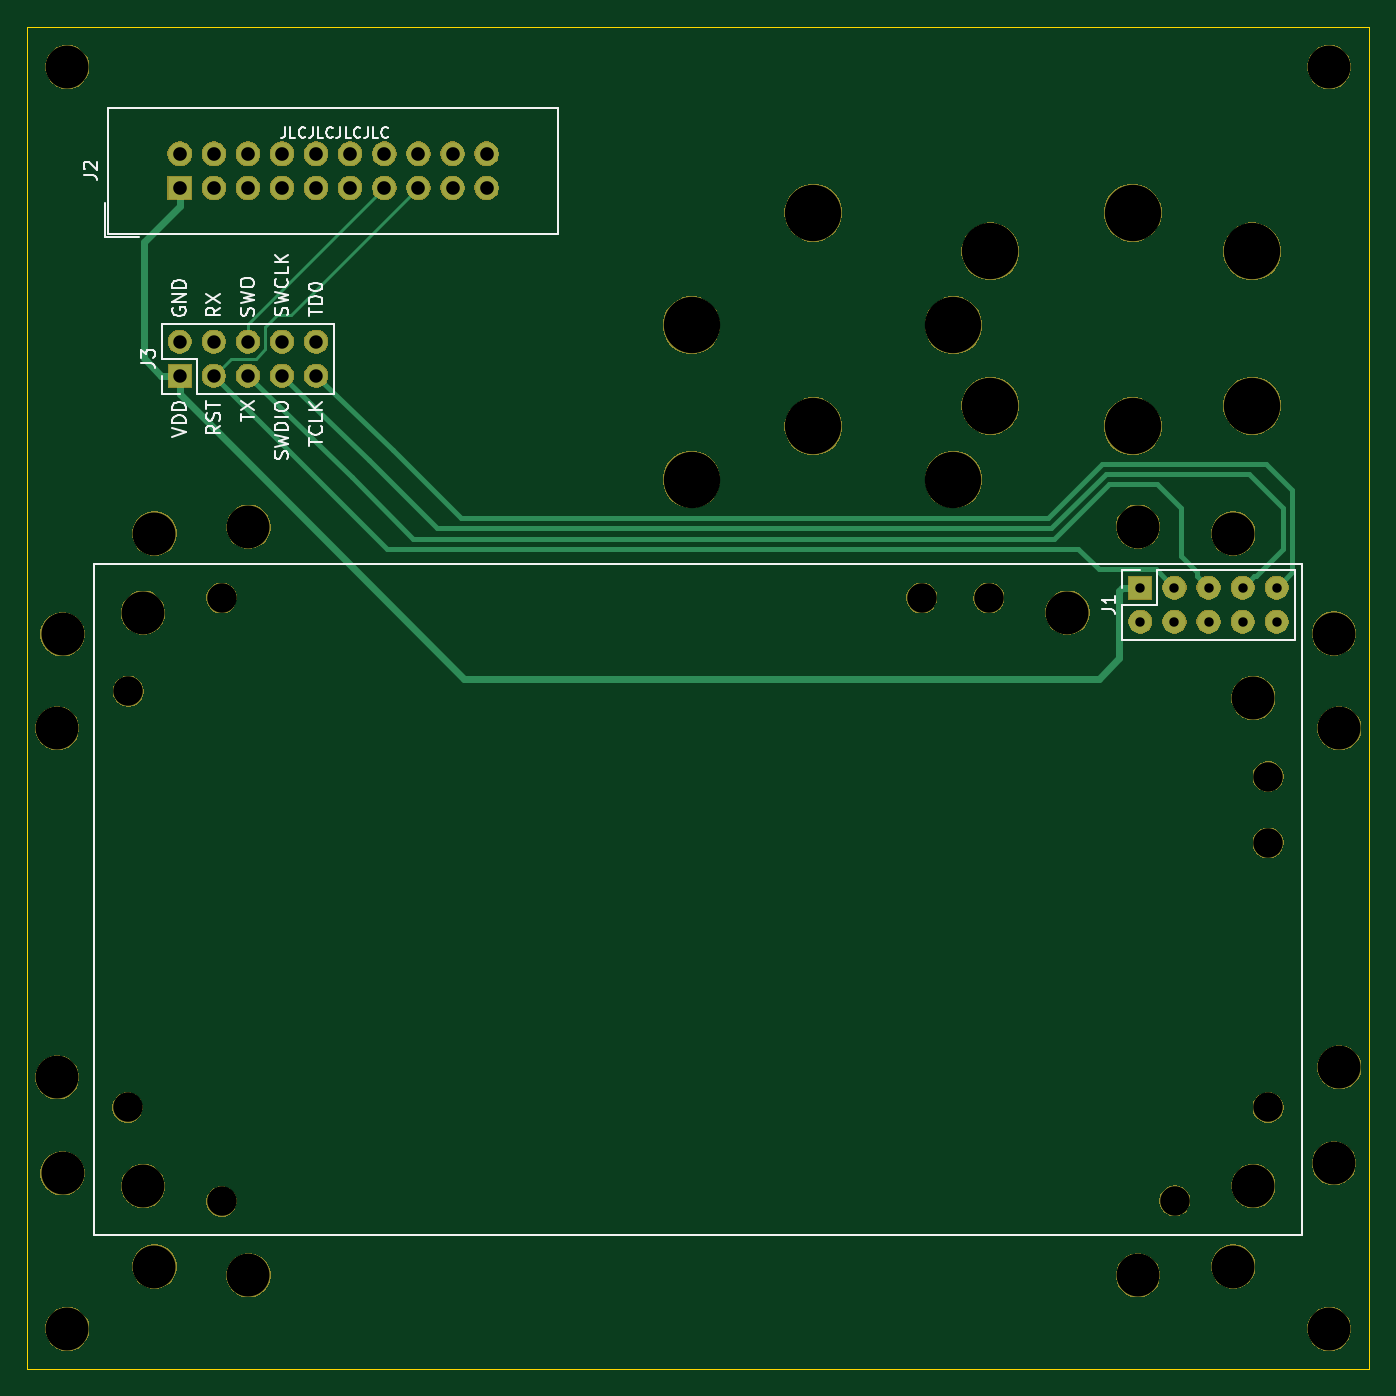
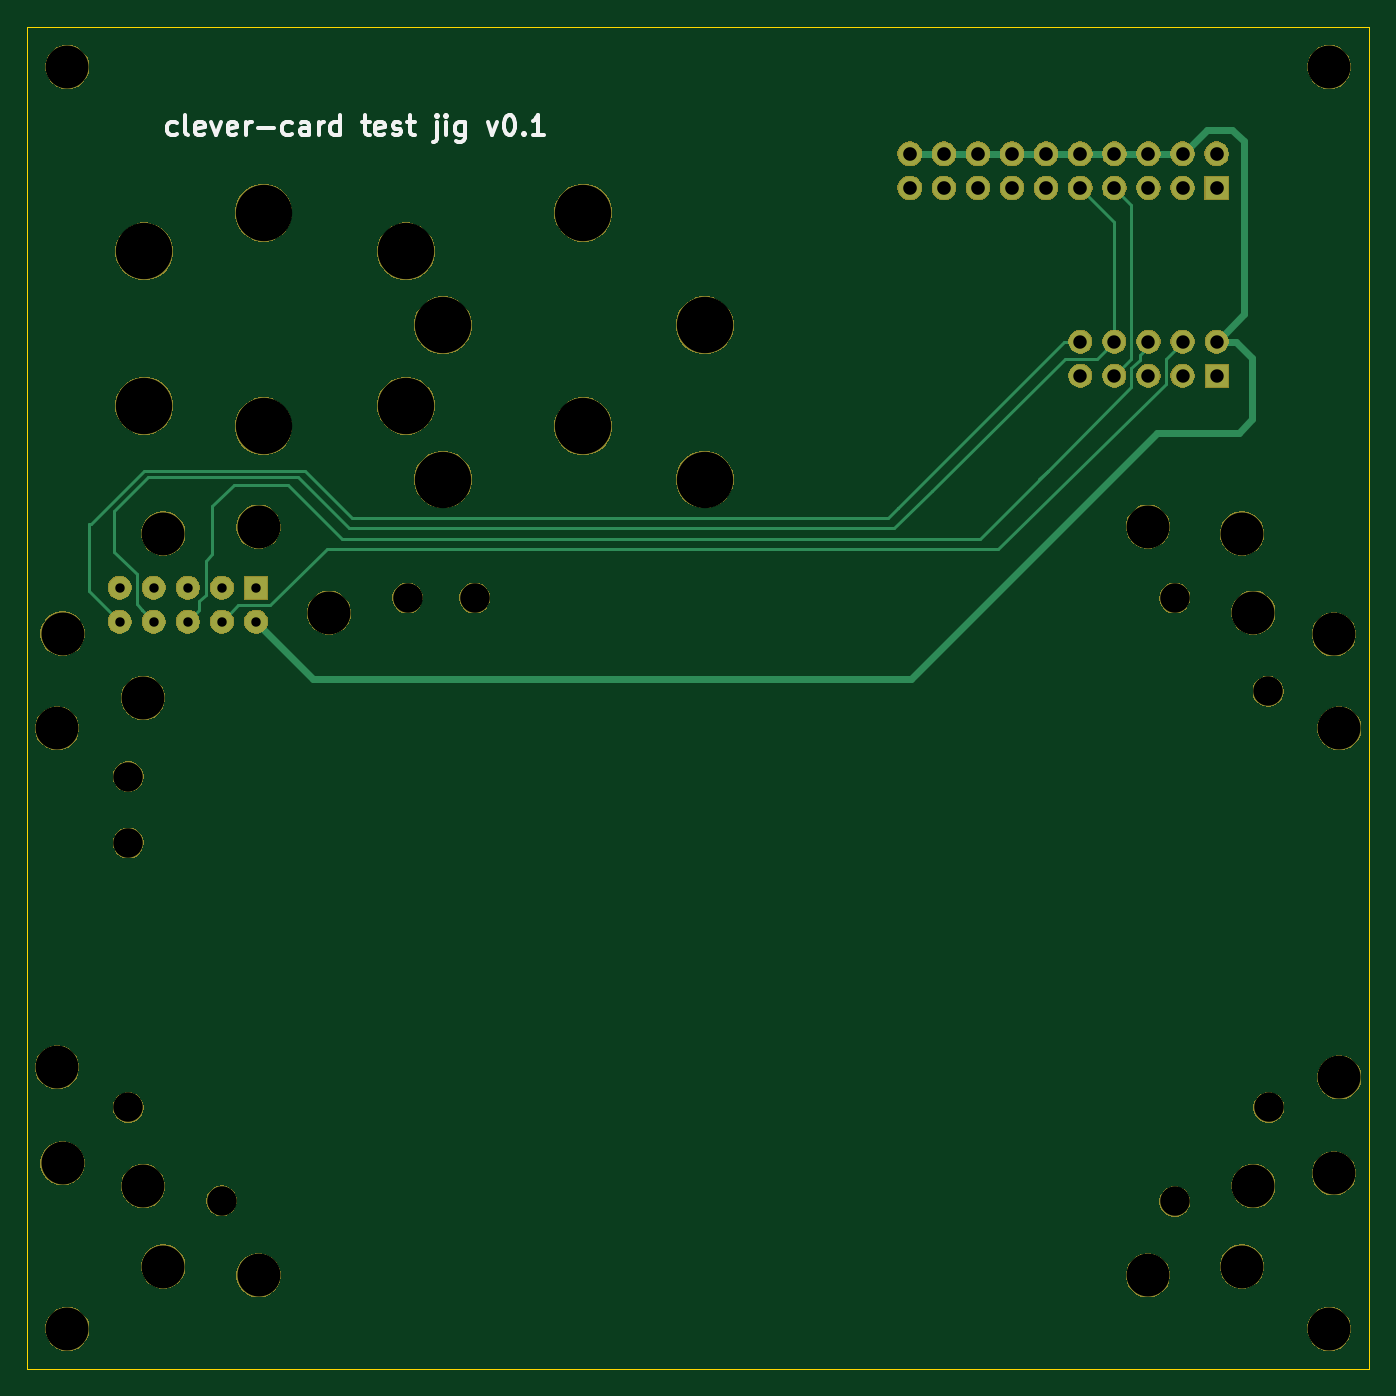
Circuit board: 11 layer files. Board 100.0 x 100.0 mm.
- bottom_copper: test-jig-B_Cu.gbr (5192 bytes)
- bottom_mask: test-jig-B_Mask.gbr (82797 bytes)
- paste: test-jig-B_Paste.gbr (498 bytes)
- bottom_silk: test-jig-B_SilkS.gbr (6048 bytes)
- outline: test-jig-Edge_Cuts.gbr (693 bytes)
- top_copper: test-jig-F_Cu.gbr (4431 bytes)
- top_mask: test-jig-F_Mask.gbr (82797 bytes)
- paste: test-jig-F_Paste.gbr (498 bytes)
- top_silk: test-jig-F_SilkS.gbr (14155 bytes)
- drill: test-jig-NPTH.drl (1043 bytes)
- drill: test-jig-PTH.drl (928 bytes)

=== bottom_copper: test-jig-B_Cu.gbr ===
G04 #@! TF.GenerationSoftware,KiCad,Pcbnew,5.1.5+dfsg1-2*
G04 #@! TF.CreationDate,2020-01-29T19:29:29+03:00*
G04 #@! TF.ProjectId,test-jig,74657374-2d6a-4696-972e-6b696361645f,rev?*
G04 #@! TF.SameCoordinates,Original*
G04 #@! TF.FileFunction,Copper,L2,Bot*
G04 #@! TF.FilePolarity,Positive*
%FSLAX46Y46*%
G04 Gerber Fmt 4.6, Leading zero omitted, Abs format (unit mm)*
G04 Created by KiCad (PCBNEW 5.1.5+dfsg1-2) date 2020-01-29 19:29:29*
%MOMM*%
%LPD*%
G04 APERTURE LIST*
%ADD10O,1.700000X1.700000*%
%ADD11R,1.700000X1.700000*%
%ADD12R,1.727200X1.727200*%
%ADD13O,1.727200X1.727200*%
%ADD14C,0.508000*%
%ADD15C,0.254000*%
G04 APERTURE END LIST*
D10*
X193093300Y-94320600D03*
X193093300Y-91780600D03*
X190553300Y-94320600D03*
X190553300Y-91780600D03*
X188013300Y-94320600D03*
X188013300Y-91780600D03*
X185473300Y-94320600D03*
X185473300Y-91780600D03*
X182933300Y-94320600D03*
D11*
X182933300Y-91780600D03*
D10*
X121540000Y-73460000D03*
X121540000Y-76000000D03*
X119000000Y-73460000D03*
X119000000Y-76000000D03*
X116460000Y-73460000D03*
X116460000Y-76000000D03*
X113920000Y-73460000D03*
X113920000Y-76000000D03*
X111380000Y-73460000D03*
D11*
X111380000Y-76000000D03*
D12*
X111380000Y-62000000D03*
D13*
X111380000Y-59460000D03*
X113920000Y-62000000D03*
X113920000Y-59460000D03*
X116460000Y-62000000D03*
X116460000Y-59460000D03*
X119000000Y-62000000D03*
X119000000Y-59460000D03*
X121540000Y-62000000D03*
X121540000Y-59460000D03*
X124080000Y-62000000D03*
X124080000Y-59460000D03*
X126620000Y-62000000D03*
X126620000Y-59460000D03*
X129160000Y-62000000D03*
X129160000Y-59460000D03*
X131700000Y-62000000D03*
X131700000Y-59460000D03*
X134240000Y-62000000D03*
X134240000Y-59460000D03*
D14*
X113920000Y-59460000D02*
X112118000Y-57658000D01*
X112118000Y-57658000D02*
X110236000Y-57658000D01*
X110236000Y-57658000D02*
X109347000Y-58547000D01*
X109347000Y-71427000D02*
X111380000Y-73460000D01*
X109347000Y-58547000D02*
X109347000Y-71427000D01*
X113920000Y-59460000D02*
X134240000Y-59460000D01*
X178701900Y-98552000D02*
X182933300Y-94320600D01*
X115824000Y-80264000D02*
X134112000Y-98552000D01*
X111380000Y-73460000D02*
X109928000Y-73460000D01*
X109928000Y-73460000D02*
X108712000Y-74676000D01*
X134112000Y-98552000D02*
X178701900Y-98552000D01*
X108712000Y-74676000D02*
X108712000Y-79248000D01*
X108712000Y-79248000D02*
X109728000Y-80264000D01*
X109728000Y-80264000D02*
X115824000Y-80264000D01*
D15*
X185473300Y-94320600D02*
X184243700Y-93091000D01*
X181864000Y-93091000D02*
X177673000Y-88900000D01*
X177673000Y-88900000D02*
X127635000Y-88900000D01*
X184243700Y-93091000D02*
X181864000Y-93091000D01*
X115189000Y-74729000D02*
X115189000Y-76581000D01*
X113920000Y-73460000D02*
X115189000Y-74729000D01*
X127635000Y-88900000D02*
X115189000Y-76581000D01*
X187163301Y-93470601D02*
X188013300Y-94320600D01*
X187163301Y-92802301D02*
X187163301Y-93470601D01*
X186690000Y-92329000D02*
X187163301Y-92802301D01*
X186182000Y-89281000D02*
X186690000Y-89789000D01*
X186690000Y-89789000D02*
X186690000Y-92329000D01*
X186182000Y-85725000D02*
X186182000Y-89281000D01*
X184594500Y-84137500D02*
X186182000Y-85725000D01*
X180657500Y-84137500D02*
X180530500Y-84137500D01*
X184594500Y-84137500D02*
X180657500Y-84137500D01*
X180530500Y-84137500D02*
X176530000Y-88138000D01*
X129032000Y-88138000D02*
X123952000Y-83058000D01*
X176530000Y-88138000D02*
X129032000Y-88138000D01*
X123952000Y-83058000D02*
X124587000Y-83693000D01*
X123952000Y-83058000D02*
X117729000Y-76835000D01*
X117094000Y-74803000D02*
X117729000Y-75438000D01*
X117729000Y-76835000D02*
X117729000Y-75438000D01*
X117094000Y-74803000D02*
X117094000Y-74485500D01*
X116460000Y-73851500D02*
X116460000Y-73460000D01*
X117094000Y-74485500D02*
X116460000Y-73851500D01*
X119000000Y-76000000D02*
X117729000Y-74729000D01*
X117729000Y-63271000D02*
X119000000Y-62000000D01*
X117729000Y-74729000D02*
X117729000Y-63271000D01*
X119000000Y-64540000D02*
X121540000Y-62000000D01*
X119000000Y-73460000D02*
X119000000Y-64540000D01*
X122682000Y-74739500D02*
X120279500Y-74739500D01*
X132588000Y-84582000D02*
X122682000Y-74739500D01*
X190553300Y-94320600D02*
X191403299Y-93470601D01*
X191008000Y-83566000D02*
X179832000Y-83566000D01*
X191403299Y-93470601D02*
X191403299Y-93457701D01*
X191403299Y-93457701D02*
X191833500Y-93027500D01*
X191833500Y-93027500D02*
X191833500Y-90741500D01*
X120279500Y-74739500D02*
X119000000Y-73460000D01*
X193484500Y-89090500D02*
X193484500Y-86042500D01*
X191833500Y-90741500D02*
X193484500Y-89090500D01*
X179832000Y-83566000D02*
X176022000Y-87376000D01*
X193484500Y-86042500D02*
X191008000Y-83566000D01*
X176022000Y-87376000D02*
X135382000Y-87376000D01*
X135382000Y-87376000D02*
X132588000Y-84582000D01*
X122742081Y-73460000D02*
X121540000Y-73460000D01*
X135134082Y-85852000D02*
X122742081Y-73460000D01*
X179324000Y-83058000D02*
X175768000Y-86614000D01*
X193093300Y-94320600D02*
X195389500Y-92024400D01*
X195389500Y-92024400D02*
X195389500Y-87058500D01*
X195389500Y-87058500D02*
X195262500Y-87058500D01*
X195262500Y-87058500D02*
X191262000Y-83058000D01*
X191262000Y-83058000D02*
X179324000Y-83058000D01*
X135890000Y-86614000D02*
X135128000Y-85852000D01*
X175768000Y-86614000D02*
X135890000Y-86614000D01*
X135128000Y-85852000D02*
X135134082Y-85852000D01*
M02*

=== bottom_mask: test-jig-B_Mask.gbr (82797 bytes, source omitted) ===
=== paste: test-jig-B_Paste.gbr ===
G04 #@! TF.GenerationSoftware,KiCad,Pcbnew,5.1.5+dfsg1-2*
G04 #@! TF.CreationDate,2020-01-29T19:29:29+03:00*
G04 #@! TF.ProjectId,test-jig,74657374-2d6a-4696-972e-6b696361645f,rev?*
G04 #@! TF.SameCoordinates,Original*
G04 #@! TF.FileFunction,Paste,Bot*
G04 #@! TF.FilePolarity,Positive*
%FSLAX46Y46*%
G04 Gerber Fmt 4.6, Leading zero omitted, Abs format (unit mm)*
G04 Created by KiCad (PCBNEW 5.1.5+dfsg1-2) date 2020-01-29 19:29:29*
%MOMM*%
%LPD*%
G04 APERTURE LIST*
G04 APERTURE END LIST*
M02*

=== bottom_silk: test-jig-B_SilkS.gbr ===
G04 #@! TF.GenerationSoftware,KiCad,Pcbnew,5.1.5+dfsg1-2*
G04 #@! TF.CreationDate,2020-01-29T19:29:29+03:00*
G04 #@! TF.ProjectId,test-jig,74657374-2d6a-4696-972e-6b696361645f,rev?*
G04 #@! TF.SameCoordinates,Original*
G04 #@! TF.FileFunction,Legend,Bot*
G04 #@! TF.FilePolarity,Positive*
%FSLAX46Y46*%
G04 Gerber Fmt 4.6, Leading zero omitted, Abs format (unit mm)*
G04 Created by KiCad (PCBNEW 5.1.5+dfsg1-2) date 2020-01-29 19:29:29*
%MOMM*%
%LPD*%
G04 APERTURE LIST*
%ADD10C,0.300000*%
G04 APERTURE END LIST*
D10*
X188835428Y-58011142D02*
X188978285Y-58082571D01*
X189264000Y-58082571D01*
X189406857Y-58011142D01*
X189478285Y-57939714D01*
X189549714Y-57796857D01*
X189549714Y-57368285D01*
X189478285Y-57225428D01*
X189406857Y-57154000D01*
X189264000Y-57082571D01*
X188978285Y-57082571D01*
X188835428Y-57154000D01*
X187978285Y-58082571D02*
X188121142Y-58011142D01*
X188192571Y-57868285D01*
X188192571Y-56582571D01*
X186835428Y-58011142D02*
X186978285Y-58082571D01*
X187264000Y-58082571D01*
X187406857Y-58011142D01*
X187478285Y-57868285D01*
X187478285Y-57296857D01*
X187406857Y-57154000D01*
X187264000Y-57082571D01*
X186978285Y-57082571D01*
X186835428Y-57154000D01*
X186764000Y-57296857D01*
X186764000Y-57439714D01*
X187478285Y-57582571D01*
X186264000Y-57082571D02*
X185906857Y-58082571D01*
X185549714Y-57082571D01*
X184406857Y-58011142D02*
X184549714Y-58082571D01*
X184835428Y-58082571D01*
X184978285Y-58011142D01*
X185049714Y-57868285D01*
X185049714Y-57296857D01*
X184978285Y-57154000D01*
X184835428Y-57082571D01*
X184549714Y-57082571D01*
X184406857Y-57154000D01*
X184335428Y-57296857D01*
X184335428Y-57439714D01*
X185049714Y-57582571D01*
X183692571Y-58082571D02*
X183692571Y-57082571D01*
X183692571Y-57368285D02*
X183621142Y-57225428D01*
X183549714Y-57154000D01*
X183406857Y-57082571D01*
X183264000Y-57082571D01*
X182764000Y-57511142D02*
X181621142Y-57511142D01*
X180264000Y-58011142D02*
X180406857Y-58082571D01*
X180692571Y-58082571D01*
X180835428Y-58011142D01*
X180906857Y-57939714D01*
X180978285Y-57796857D01*
X180978285Y-57368285D01*
X180906857Y-57225428D01*
X180835428Y-57154000D01*
X180692571Y-57082571D01*
X180406857Y-57082571D01*
X180264000Y-57154000D01*
X178978285Y-58082571D02*
X178978285Y-57296857D01*
X179049714Y-57154000D01*
X179192571Y-57082571D01*
X179478285Y-57082571D01*
X179621142Y-57154000D01*
X178978285Y-58011142D02*
X179121142Y-58082571D01*
X179478285Y-58082571D01*
X179621142Y-58011142D01*
X179692571Y-57868285D01*
X179692571Y-57725428D01*
X179621142Y-57582571D01*
X179478285Y-57511142D01*
X179121142Y-57511142D01*
X178978285Y-57439714D01*
X178264000Y-58082571D02*
X178264000Y-57082571D01*
X178264000Y-57368285D02*
X178192571Y-57225428D01*
X178121142Y-57154000D01*
X177978285Y-57082571D01*
X177835428Y-57082571D01*
X176692571Y-58082571D02*
X176692571Y-56582571D01*
X176692571Y-58011142D02*
X176835428Y-58082571D01*
X177121142Y-58082571D01*
X177264000Y-58011142D01*
X177335428Y-57939714D01*
X177406857Y-57796857D01*
X177406857Y-57368285D01*
X177335428Y-57225428D01*
X177264000Y-57154000D01*
X177121142Y-57082571D01*
X176835428Y-57082571D01*
X176692571Y-57154000D01*
X175049714Y-57082571D02*
X174478285Y-57082571D01*
X174835428Y-56582571D02*
X174835428Y-57868285D01*
X174764000Y-58011142D01*
X174621142Y-58082571D01*
X174478285Y-58082571D01*
X173406857Y-58011142D02*
X173549714Y-58082571D01*
X173835428Y-58082571D01*
X173978285Y-58011142D01*
X174049714Y-57868285D01*
X174049714Y-57296857D01*
X173978285Y-57154000D01*
X173835428Y-57082571D01*
X173549714Y-57082571D01*
X173406857Y-57154000D01*
X173335428Y-57296857D01*
X173335428Y-57439714D01*
X174049714Y-57582571D01*
X172764000Y-58011142D02*
X172621142Y-58082571D01*
X172335428Y-58082571D01*
X172192571Y-58011142D01*
X172121142Y-57868285D01*
X172121142Y-57796857D01*
X172192571Y-57654000D01*
X172335428Y-57582571D01*
X172549714Y-57582571D01*
X172692571Y-57511142D01*
X172764000Y-57368285D01*
X172764000Y-57296857D01*
X172692571Y-57154000D01*
X172549714Y-57082571D01*
X172335428Y-57082571D01*
X172192571Y-57154000D01*
X171692571Y-57082571D02*
X171121142Y-57082571D01*
X171478285Y-56582571D02*
X171478285Y-57868285D01*
X171406857Y-58011142D01*
X171264000Y-58082571D01*
X171121142Y-58082571D01*
X169478285Y-57082571D02*
X169478285Y-58368285D01*
X169549714Y-58511142D01*
X169692571Y-58582571D01*
X169764000Y-58582571D01*
X169478285Y-56582571D02*
X169549714Y-56654000D01*
X169478285Y-56725428D01*
X169406857Y-56654000D01*
X169478285Y-56582571D01*
X169478285Y-56725428D01*
X168764000Y-58082571D02*
X168764000Y-57082571D01*
X168764000Y-56582571D02*
X168835428Y-56654000D01*
X168764000Y-56725428D01*
X168692571Y-56654000D01*
X168764000Y-56582571D01*
X168764000Y-56725428D01*
X167406857Y-57082571D02*
X167406857Y-58296857D01*
X167478285Y-58439714D01*
X167549714Y-58511142D01*
X167692571Y-58582571D01*
X167906857Y-58582571D01*
X168049714Y-58511142D01*
X167406857Y-58011142D02*
X167549714Y-58082571D01*
X167835428Y-58082571D01*
X167978285Y-58011142D01*
X168049714Y-57939714D01*
X168121142Y-57796857D01*
X168121142Y-57368285D01*
X168049714Y-57225428D01*
X167978285Y-57154000D01*
X167835428Y-57082571D01*
X167549714Y-57082571D01*
X167406857Y-57154000D01*
X165692571Y-57082571D02*
X165335428Y-58082571D01*
X164978285Y-57082571D01*
X164121142Y-56582571D02*
X163978285Y-56582571D01*
X163835428Y-56654000D01*
X163764000Y-56725428D01*
X163692571Y-56868285D01*
X163621142Y-57154000D01*
X163621142Y-57511142D01*
X163692571Y-57796857D01*
X163764000Y-57939714D01*
X163835428Y-58011142D01*
X163978285Y-58082571D01*
X164121142Y-58082571D01*
X164264000Y-58011142D01*
X164335428Y-57939714D01*
X164406857Y-57796857D01*
X164478285Y-57511142D01*
X164478285Y-57154000D01*
X164406857Y-56868285D01*
X164335428Y-56725428D01*
X164264000Y-56654000D01*
X164121142Y-56582571D01*
X162978285Y-57939714D02*
X162906857Y-58011142D01*
X162978285Y-58082571D01*
X163049714Y-58011142D01*
X162978285Y-57939714D01*
X162978285Y-58082571D01*
X161478285Y-58082571D02*
X162335428Y-58082571D01*
X161906857Y-58082571D02*
X161906857Y-56582571D01*
X162049714Y-56796857D01*
X162192571Y-56939714D01*
X162335428Y-57011142D01*
M02*

=== outline: test-jig-Edge_Cuts.gbr ===
G04 #@! TF.GenerationSoftware,KiCad,Pcbnew,5.1.5+dfsg1-2*
G04 #@! TF.CreationDate,2020-01-29T19:29:29+03:00*
G04 #@! TF.ProjectId,test-jig,74657374-2d6a-4696-972e-6b696361645f,rev?*
G04 #@! TF.SameCoordinates,Original*
G04 #@! TF.FileFunction,Profile,NP*
%FSLAX46Y46*%
G04 Gerber Fmt 4.6, Leading zero omitted, Abs format (unit mm)*
G04 Created by KiCad (PCBNEW 5.1.5+dfsg1-2) date 2020-01-29 19:29:29*
%MOMM*%
%LPD*%
G04 APERTURE LIST*
%ADD10C,0.050000*%
G04 APERTURE END LIST*
D10*
X100000000Y-150000000D02*
X100000000Y-50000000D01*
X200000000Y-150000000D02*
X100000000Y-150000000D01*
X200000000Y-50000000D02*
X200000000Y-150000000D01*
X100000000Y-50000000D02*
X200000000Y-50000000D01*
M02*

=== top_copper: test-jig-F_Cu.gbr ===
G04 #@! TF.GenerationSoftware,KiCad,Pcbnew,5.1.5+dfsg1-2*
G04 #@! TF.CreationDate,2020-01-29T19:29:29+03:00*
G04 #@! TF.ProjectId,test-jig,74657374-2d6a-4696-972e-6b696361645f,rev?*
G04 #@! TF.SameCoordinates,Original*
G04 #@! TF.FileFunction,Copper,L1,Top*
G04 #@! TF.FilePolarity,Positive*
%FSLAX46Y46*%
G04 Gerber Fmt 4.6, Leading zero omitted, Abs format (unit mm)*
G04 Created by KiCad (PCBNEW 5.1.5+dfsg1-2) date 2020-01-29 19:29:29*
%MOMM*%
%LPD*%
G04 APERTURE LIST*
%ADD10O,1.700000X1.700000*%
%ADD11R,1.700000X1.700000*%
%ADD12R,1.727200X1.727200*%
%ADD13O,1.727200X1.727200*%
%ADD14C,0.508000*%
%ADD15C,0.381000*%
%ADD16C,0.254000*%
G04 APERTURE END LIST*
D10*
X193093300Y-94320600D03*
X193093300Y-91780600D03*
X190553300Y-94320600D03*
X190553300Y-91780600D03*
X188013300Y-94320600D03*
X188013300Y-91780600D03*
X185473300Y-94320600D03*
X185473300Y-91780600D03*
X182933300Y-94320600D03*
D11*
X182933300Y-91780600D03*
D10*
X121540000Y-73460000D03*
X121540000Y-76000000D03*
X119000000Y-73460000D03*
X119000000Y-76000000D03*
X116460000Y-73460000D03*
X116460000Y-76000000D03*
X113920000Y-73460000D03*
X113920000Y-76000000D03*
X111380000Y-73460000D03*
D11*
X111380000Y-76000000D03*
D12*
X111380000Y-62000000D03*
D13*
X111380000Y-59460000D03*
X113920000Y-62000000D03*
X113920000Y-59460000D03*
X116460000Y-62000000D03*
X116460000Y-59460000D03*
X119000000Y-62000000D03*
X119000000Y-59460000D03*
X121540000Y-62000000D03*
X121540000Y-59460000D03*
X124080000Y-62000000D03*
X124080000Y-59460000D03*
X126620000Y-62000000D03*
X126620000Y-59460000D03*
X129160000Y-62000000D03*
X129160000Y-59460000D03*
X131700000Y-62000000D03*
X131700000Y-59460000D03*
X134240000Y-62000000D03*
X134240000Y-59460000D03*
D14*
X111380000Y-77358000D02*
X111380000Y-76000000D01*
X132574000Y-98552000D02*
X111380000Y-77358000D01*
X182933300Y-91780600D02*
X181575300Y-91780600D01*
X181575300Y-91780600D02*
X181356000Y-91999900D01*
X181356000Y-91999900D02*
X181356000Y-97028000D01*
X179832000Y-98552000D02*
X132574000Y-98552000D01*
X181356000Y-97028000D02*
X179832000Y-98552000D01*
X111380000Y-63371600D02*
X108712000Y-66039600D01*
X111380000Y-62000000D02*
X111380000Y-63371600D01*
X110022000Y-76000000D02*
X111380000Y-76000000D01*
X108712000Y-74690000D02*
X110022000Y-76000000D01*
X108712000Y-66039600D02*
X108712000Y-74690000D01*
D15*
X185473300Y-91780600D02*
X184116700Y-90424000D01*
X184116700Y-90424000D02*
X179832000Y-90424000D01*
X179832000Y-90424000D02*
X178308000Y-88900000D01*
X126820000Y-88900000D02*
X113920000Y-76000000D01*
X178308000Y-88900000D02*
X126820000Y-88900000D01*
D16*
X119659000Y-71501000D02*
X129160000Y-62000000D01*
X118618000Y-71501000D02*
X117729000Y-72390000D01*
X118618000Y-71501000D02*
X119659000Y-71501000D01*
X113920000Y-76000000D02*
X115180500Y-74739500D01*
X115180500Y-74739500D02*
X117030500Y-74739500D01*
X117030500Y-74739500D02*
X117729000Y-74041000D01*
X117729000Y-74041000D02*
X117729000Y-72390000D01*
D15*
X187163301Y-90930601D02*
X187163301Y-90643301D01*
X187163301Y-90643301D02*
X185928000Y-89408000D01*
X188013300Y-91780600D02*
X187163301Y-90930601D01*
X185928000Y-89408000D02*
X185928000Y-85852000D01*
X184150000Y-84074000D02*
X180594000Y-84074000D01*
X185928000Y-85852000D02*
X184150000Y-84074000D01*
X180594000Y-84074000D02*
X176530000Y-88138000D01*
X176530000Y-88138000D02*
X128778000Y-88138000D01*
X128778000Y-88138000D02*
X124206000Y-83566000D01*
X124206000Y-83566000D02*
X116460000Y-76000000D01*
D16*
X116460000Y-72160000D02*
X126620000Y-62000000D01*
X116460000Y-73460000D02*
X116460000Y-72160000D01*
D15*
X180340000Y-83312000D02*
X176276000Y-87376000D01*
X190553300Y-91780600D02*
X191403299Y-90930601D01*
X191403299Y-90930601D02*
X191517399Y-90930601D01*
X176276000Y-87376000D02*
X130556000Y-87376000D01*
X191517399Y-90930601D02*
X193548000Y-88900000D01*
X125476000Y-82296000D02*
X119000000Y-76000000D01*
X130556000Y-87376000D02*
X125476000Y-82296000D01*
X191008000Y-83312000D02*
X180340000Y-83312000D01*
X193548000Y-88900000D02*
X193548000Y-85852000D01*
X193548000Y-85852000D02*
X191008000Y-83312000D01*
X127254000Y-81534000D02*
X121540000Y-76000000D01*
X132334000Y-86614000D02*
X127254000Y-81534000D01*
X176022000Y-86614000D02*
X132334000Y-86614000D01*
X192278000Y-82550000D02*
X180086000Y-82550000D01*
X194252950Y-84524950D02*
X192278000Y-82550000D01*
X180086000Y-82550000D02*
X176022000Y-86614000D01*
X194252950Y-90620950D02*
X194252950Y-84524950D01*
X193093300Y-91780600D02*
X194252950Y-90620950D01*
M02*

=== top_mask: test-jig-F_Mask.gbr (82797 bytes, source omitted) ===
=== paste: test-jig-F_Paste.gbr ===
G04 #@! TF.GenerationSoftware,KiCad,Pcbnew,5.1.5+dfsg1-2*
G04 #@! TF.CreationDate,2020-01-29T19:29:29+03:00*
G04 #@! TF.ProjectId,test-jig,74657374-2d6a-4696-972e-6b696361645f,rev?*
G04 #@! TF.SameCoordinates,Original*
G04 #@! TF.FileFunction,Paste,Top*
G04 #@! TF.FilePolarity,Positive*
%FSLAX46Y46*%
G04 Gerber Fmt 4.6, Leading zero omitted, Abs format (unit mm)*
G04 Created by KiCad (PCBNEW 5.1.5+dfsg1-2) date 2020-01-29 19:29:29*
%MOMM*%
%LPD*%
G04 APERTURE LIST*
G04 APERTURE END LIST*
M02*

=== top_silk: test-jig-F_SilkS.gbr (14155 bytes, source omitted) ===
=== drill: test-jig-NPTH.drl ===
M48
; DRILL file {KiCad 5.1.5+dfsg1-2} date 2020-01-29T19:30:22 MSK
; FORMAT={-:-/ absolute / inch / decimal}
; #@! TF.CreationDate,2020-01-29T19:30:22+03:00
; #@! TF.GenerationSoftware,Kicad,Pcbnew,5.1.5+dfsg1-2
; #@! TF.FileFunction,NonPlated,1,2,NPTH
FMAT,2
INCH
T1C0.0866
T2C0.1260
T3C0.1654
%
G90
G05
T1
X7.5768Y-4.1673
X4.5079Y-5.4134
X6.7579Y-3.6437
X4.5079Y-3.6437
X6.561Y-3.6437
X4.2343Y-3.9173
X7.5768Y-4.3622
X4.2323Y-5.1378
X7.5768Y-5.1378
X7.3031Y-5.4114
T2
X4.0256Y-5.0492
X4.2776Y-3.687
X4.2776Y-5.3681
X4.5866Y-3.435
X7.7697Y-5.3012
X7.7559Y-5.7874
X7.1949Y-3.435
X4.311Y-5.6043
X7.4744Y-5.6043
X7.7854Y-4.0256
X7.1949Y-5.6299
X4.0551Y-2.0866
X7.4744Y-3.4547
X7.5335Y-5.3681
X4.5866Y-5.6299
X7.7697Y-3.748
X4.0256Y-4.0256
X4.311Y-3.4547
X4.0413Y-5.3307
X7.7559Y-2.0866
X7.7854Y-5.0197
X7.5335Y-3.937
X4.0551Y-5.7874
X4.0413Y-3.75
X6.9882Y-3.687
T3
X6.7623Y-2.6272
X6.7623Y-3.08
X7.53Y-2.6272
X7.53Y-3.08
X6.243Y-2.514
X6.243Y-3.14
X7.18Y-2.514
X7.18Y-3.14
X5.8861Y-2.8436
X5.8861Y-3.2964
X6.6539Y-2.8436
X6.6539Y-3.2964
T0
M30

=== drill: test-jig-PTH.drl ===
M48
; DRILL file {KiCad 5.1.5+dfsg1-2} date 2020-01-29T19:30:22 MSK
; FORMAT={-:-/ absolute / inch / decimal}
; #@! TF.CreationDate,2020-01-29T19:30:22+03:00
; #@! TF.GenerationSoftware,Kicad,Pcbnew,5.1.5+dfsg1-2
; #@! TF.FileFunction,Plated,1,2,PTH
FMAT,2
INCH
T1C0.0276
T2C0.0394
T3C0.0400
%
G90
G05
T1
X7.2021Y-3.6134
X7.2021Y-3.7134
X7.3021Y-3.6134
X7.3021Y-3.7134
X7.4021Y-3.6134
X7.4021Y-3.7134
X7.5021Y-3.6134
X7.5021Y-3.7134
X7.6021Y-3.6134
X7.6021Y-3.7134
T2
X4.385Y-2.8921
X4.385Y-2.9921
X4.485Y-2.8921
X4.485Y-2.9921
X4.585Y-2.8921
X4.585Y-2.9921
X4.685Y-2.8921
X4.685Y-2.9921
X4.785Y-2.8921
X4.785Y-2.9921
T3
X4.385Y-2.3409
X4.385Y-2.4409
X4.485Y-2.3409
X4.485Y-2.4409
X4.585Y-2.3409
X4.585Y-2.4409
X4.685Y-2.3409
X4.685Y-2.4409
X4.785Y-2.3409
X4.785Y-2.4409
X4.885Y-2.3409
X4.885Y-2.4409
X4.985Y-2.3409
X4.985Y-2.4409
X5.085Y-2.3409
X5.085Y-2.4409
X5.185Y-2.3409
X5.185Y-2.4409
X5.285Y-2.3409
X5.285Y-2.4409
T0
M30

